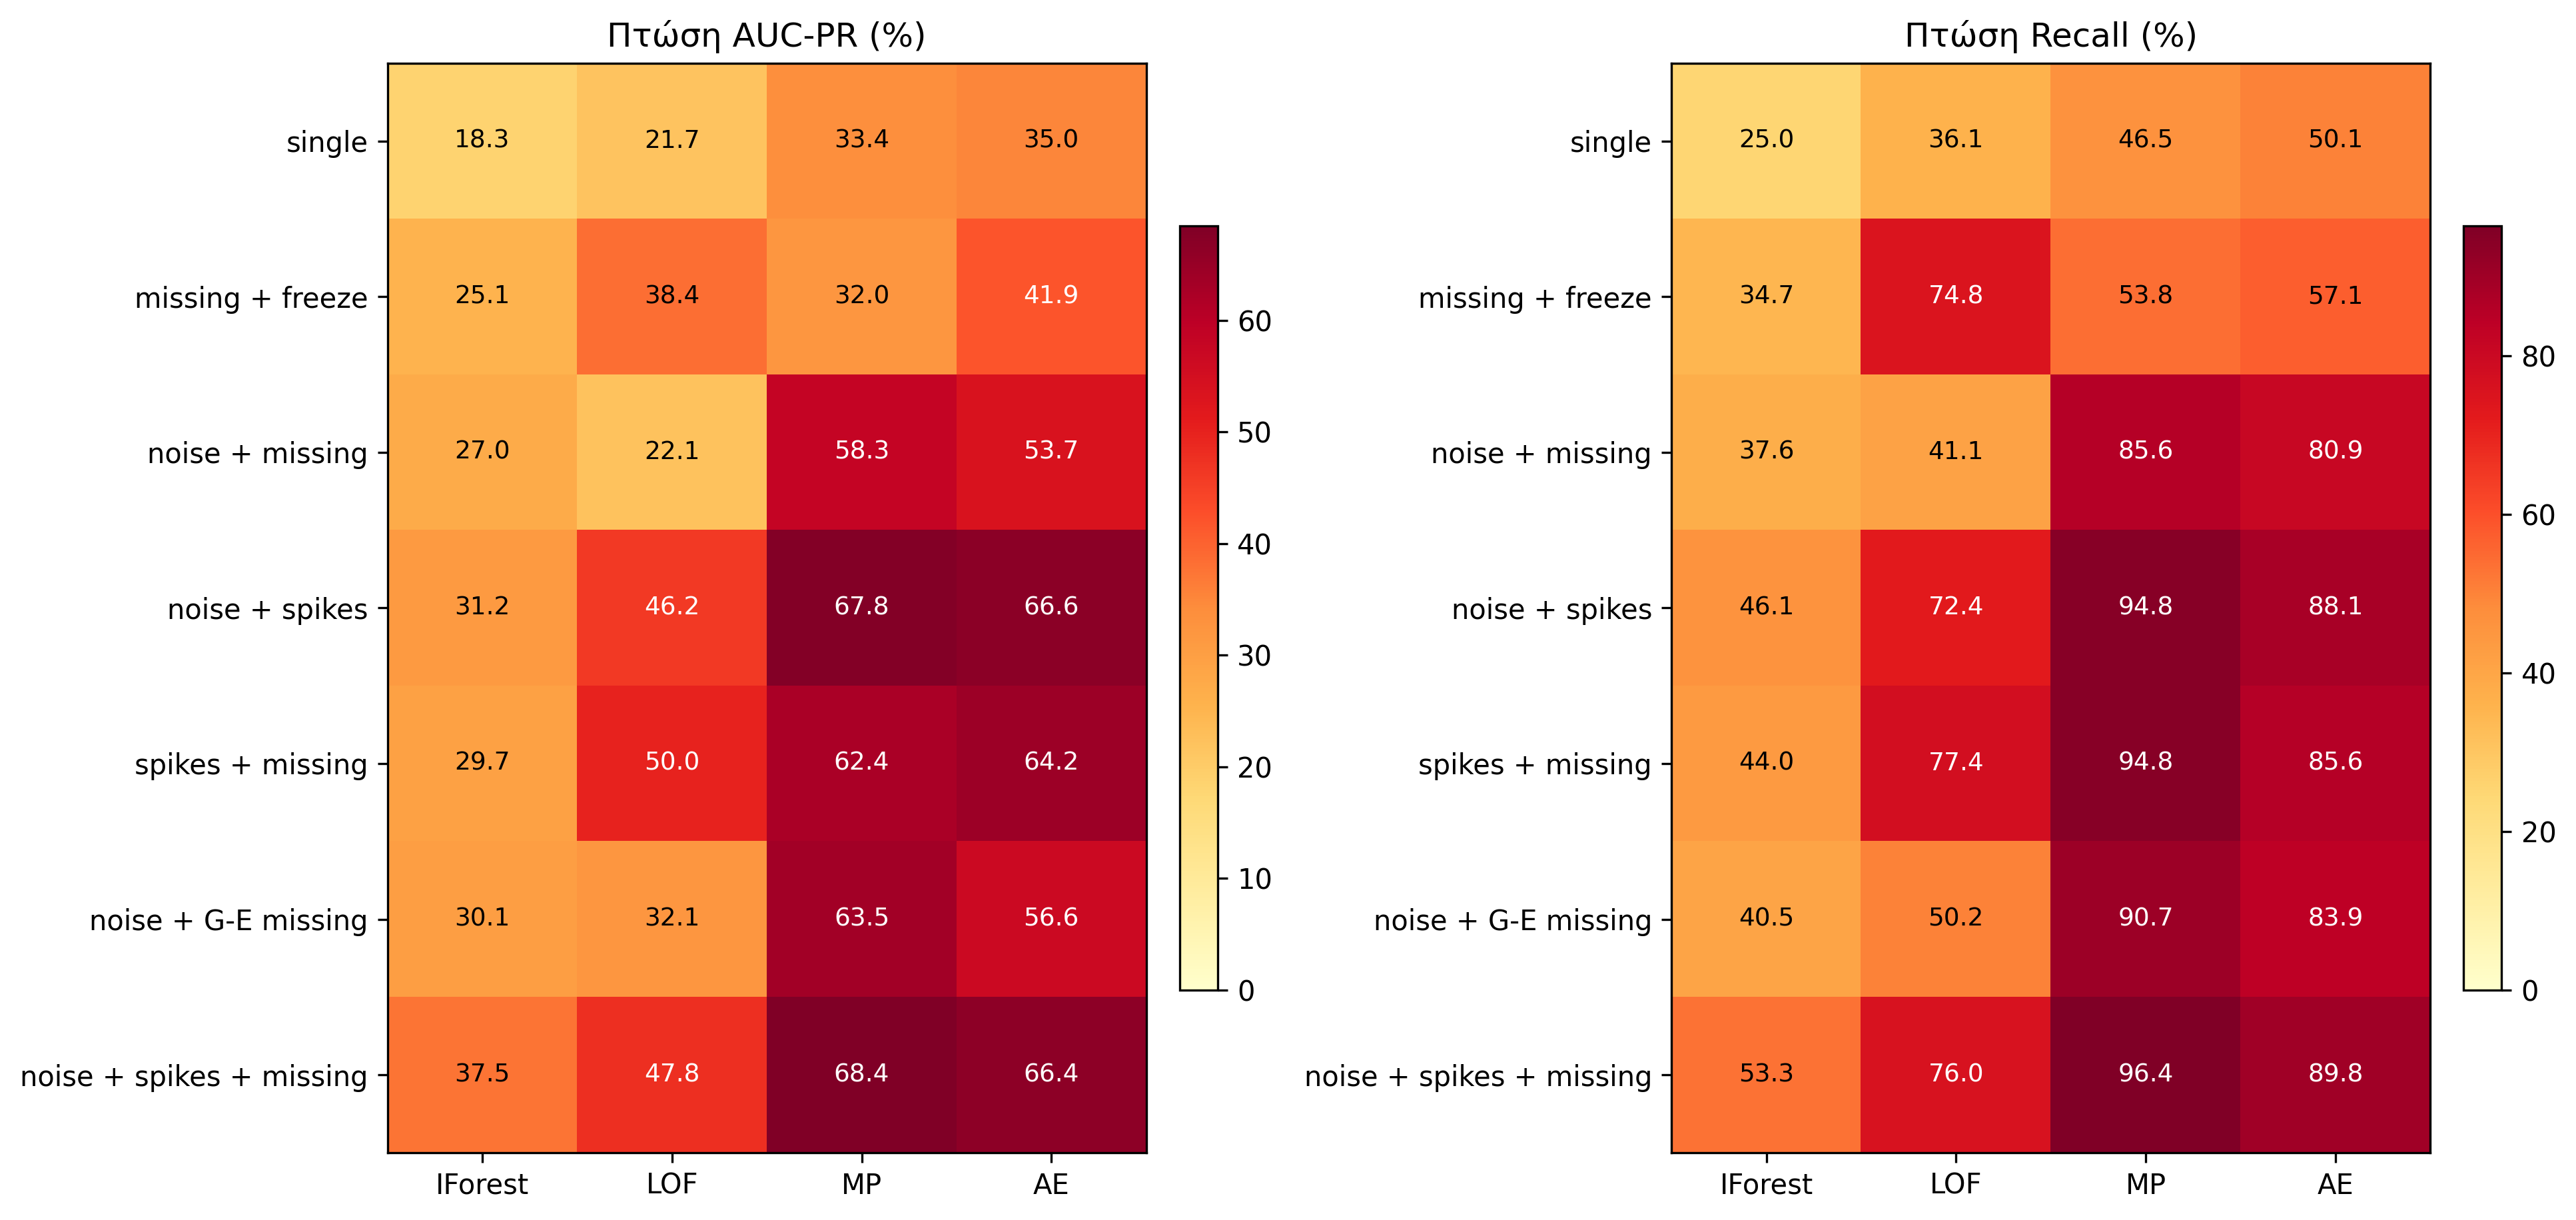

Write Python code to recreate this figure.
# -*- coding: utf-8 -*-
"""Compound corruptions: Πτώση AUC-PR (%) και Recall (%) ανά συνδυασμό × μοντέλο.
Πιστή αναπαραγωγή της αρχικής εικόνας: 2 panels, ξεχωριστό colorbar ανά panel,
cmap YlOrRd, τιμές με 1 δεκαδικό. Υψηλή ανάλυση."""
import os
import numpy as np
import pandas as pd
import matplotlib
matplotlib.use("Agg")
import matplotlib.pyplot as plt

ROOT = os.path.dirname(os.path.dirname(os.path.abspath(__file__)))
MODELS = ["IForest", "LOF", "MP", "AE"]
ALIAS = {"Autoencoder": "AE", "Matrix Profile": "MP", "ME": "MP"}

s = pd.read_csv(os.path.join(ROOT, "results", "experiments", "compound_corruptions", "summary.csv"))
s["model"] = s["model"].replace(ALIAS)
s = s[s["model"].isin(MODELS)]
s = s.groupby(["condition", "combination_name", "model"], as_index=False)[["mean_AUC_PR", "mean_Recall"]].mean()

# baseline = clean condition per model
clean = s[s["condition"] == "clean"]
def base(col):
    return clean.groupby("model")[col].mean().to_dict()

# σειρά γραμμών όπως στην εικόνα
COMBOS = [
    ("single", "single"),
    ("missing_freeze", "missing + freeze"),
    ("noise_missing", "noise + missing"),
    ("noise_spikes", "noise + spikes"),
    ("spikes_missing", "spikes + missing"),
    ("noise_ge_missing", "noise + G-E missing"),
    ("noise_spikes_missing", "noise + spikes + missing"),
]
METRICS = [("mean_AUC_PR", "Πτώση AUC-PR (%)"), ("mean_Recall", "Πτώση Recall (%)")]

def matrix(col):
    b = base(col)
    agg = s.groupby(["combination_name", "model"], as_index=False)[col].mean()
    M = np.full((len(COMBOS), len(MODELS)), np.nan)
    for i, (key, _) in enumerate(COMBOS):
        for j, m in enumerate(MODELS):
            r = agg[(agg["combination_name"] == key) & (agg["model"] == m)]
            if not r.empty and m in b:
                M[i, j] = (b[m] - r[col].mean()) / b[m] * 100.0
    return M

plt.rcParams.update({"figure.dpi": 150, "savefig.dpi": 300, "font.size": 10})
fig, axes = plt.subplots(1, 2, figsize=(13, 6.2))
for ax, (col, title) in zip(axes, METRICS):
    M = matrix(col)
    im = ax.imshow(M, cmap="YlOrRd", aspect="auto", vmin=0, vmax=np.nanmax(M))
    ax.set_xticks(range(len(MODELS))); ax.set_xticklabels(MODELS)
    ax.set_yticks(range(len(COMBOS))); ax.set_yticklabels([lbl for _, lbl in COMBOS])
    ax.set_title(title, fontsize=12)
    for i in range(len(COMBOS)):
        for j in range(len(MODELS)):
            v = M[i, j]
            if not np.isnan(v):
                nrm = v / (np.nanmax(M) + 1e-9)
                color = "white" if nrm > 0.6 else "black"
                ax.text(j, i, f"{v:.1f}", ha="center", va="center", fontsize=9, color=color)
    fig.colorbar(im, ax=ax, fraction=0.046, pad=0.04)
fig.tight_layout()
out = os.path.join(os.path.dirname(os.path.abspath(__file__)), "plot_compound_drop_heatmaps_141.png")
fig.savefig(out, bbox_inches="tight", facecolor="white"); plt.close(fig)
# verify
print("AUC-PR drop (rows=combos, cols=IForest/LOF/MP/AE):")
print(np.round(matrix("mean_AUC_PR"), 1))
print("Saved:", out)
